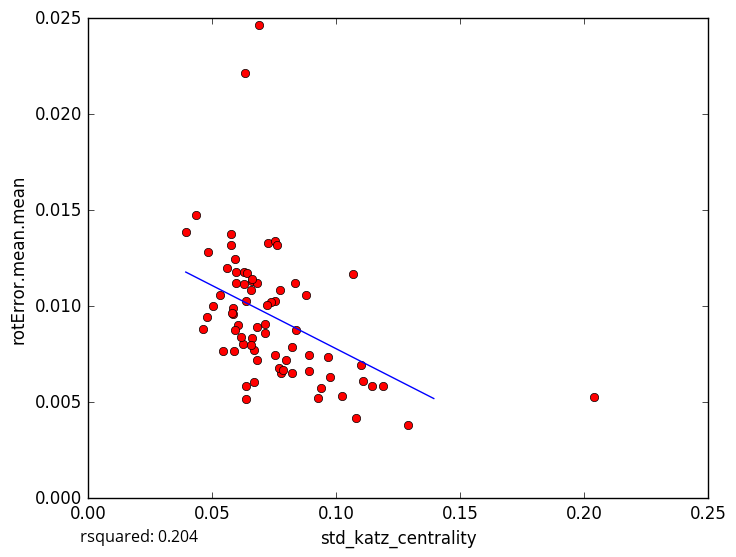

Source data for this figure (header and first rows):
std_katz_centrality, rotError.mean.mean
0.06247, 0.008048
0.06375, 0.005181
0.07549, 0.007453
0.1291, 0.003803
0.1027, 0.005305
0.0661, 0.01133
0.05027, 0.01004
0.05861, 0.00992
0.07803, 0.006543
0.09399, 0.005747
0.09754, 0.006322
0.111, 0.006095
0.1101, 0.006951
0.09297, 0.005229
0.1082, 0.004196
0.1191, 0.005868
0.06598, 0.008364
0.05859, 0.009576
0.05982, 0.01181
0.07725, 0.006808
0.04811, 0.009444
0.06372, 0.01026
0.0692, 0.02467
0.05444, 0.007659
0.08412, 0.008772
0.07975, 0.007194
0.1069, 0.01166
0.06319, 0.02217
0.06693, 0.007739
0.05901, 0.007669
0.05926, 0.01248
0.07146, 0.009052
0.04344, 0.01473
0.04839, 0.01281
0.05753, 0.01318
0.05342, 0.01057
0.1147, 0.005866
0.06801, 0.01122
0.06581, 0.01082
0.09687, 0.00737
0.05617, 0.01201
0.0582, 0.009627
0.08797, 0.01058
0.06836, 0.008907
0.05979, 0.01122
0.05754, 0.01377
0.0726, 0.01328
0.06572, 0.00796
0.07556, 0.01027
0.06057, 0.009047
0.08358, 0.01119
0.07386, 0.0102
0.08248, 0.007872
0.0616, 0.008391
0.07555, 0.0134
0.06297, 0.01113
0.07888, 0.006653
0.07222, 0.01009
0.07619, 0.01319
0.07733, 0.01083
... 14 more rows
